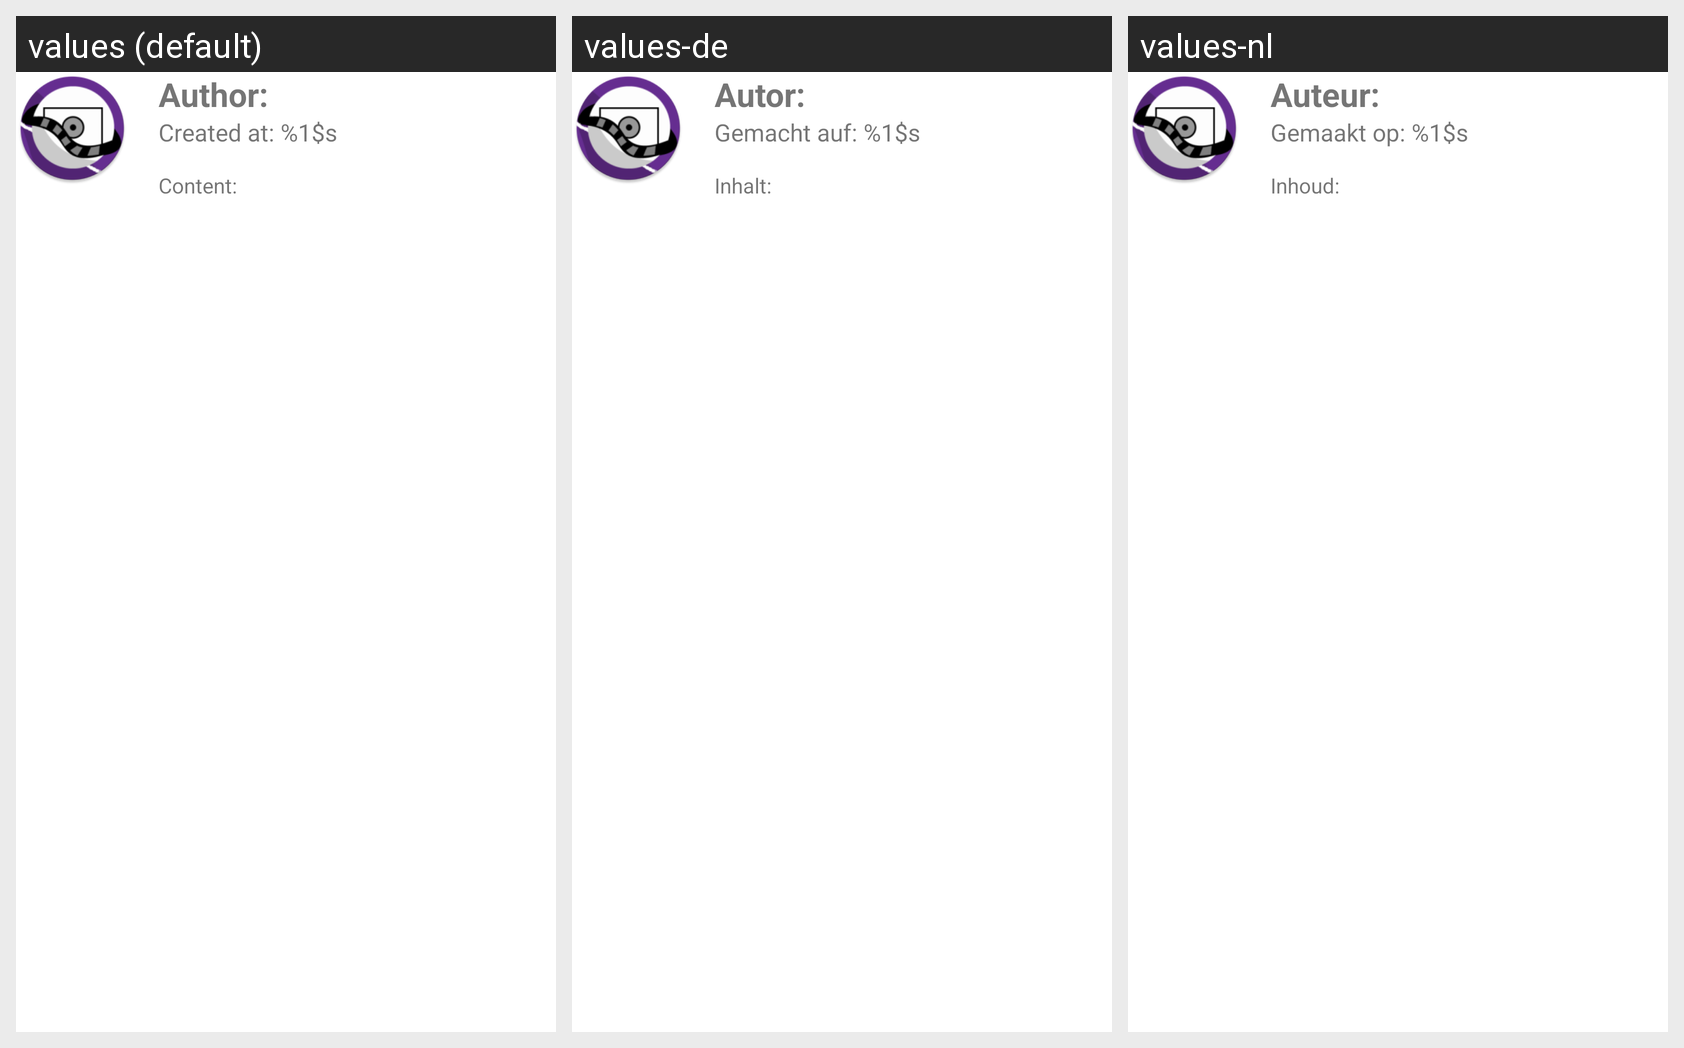

The same Android screen rendered under several of its app's locales, left to right. List the strings drawn on it with the default value and each locale's translation.
Android screen res/layout/review_item.xml rendered under 3 locales, left to right: values (default), values-de, values-nl. Device: Nexus 5 (rendered at 1080×1920; each locale shown at half size, 540×960, under a caption strip naming it); theme Theme.MoviePlanet.
Strings drawn on this screen, with the default value and each locale's value (text and hints the layout hard-codes, and strings that could not be matched under every locale, appear in the picture but are not listed):

label_tv_mv_review_author
  values: Author:
  values-de: Autor:
  values-nl: Auteur:

label_tv_mv_review_created
  values: Created at: %1$s
  values-de: Gemacht auf: %1$s
  values-nl: Gemaakt op: %1$s

label_tv_mv_review_content
  values: Content:
  values-de: Inhalt:
  values-nl: Inhoud:
